Run: headless pygame with SDL's dummy video driver; simulated clock (each Clock.tick advances the game by its frame time, no real sleeping); random seed 0; keys injected as events and as key.get_pressed() state; mouse plan: one left click at the window centre at the start of phase 2, then a move to the lower-right quarter at the start of phase 3.
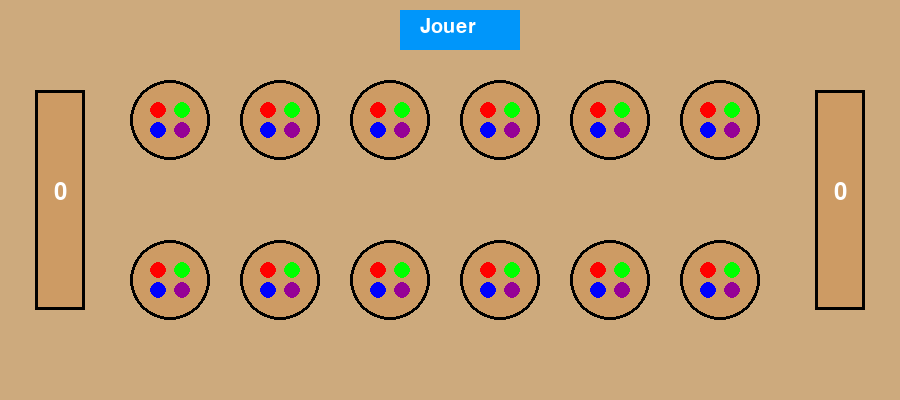
Frame 1 of 4 · flips 1–60 · no input
Frame 2 of 4 · flips 61–180 · clicked the window centre · tapped SPACE, RETURN · held RIGHT (→), D · screen unchanged from frame 1, image omitted
Frame 3 of 4 · flips 181–300 · moved the mouse to the lower-right quarter · held DOWN (↓), S · screen unchanged from frame 2, image omitted
Frame 4 of 4 · flips 301–420 · held LEFT (←), A, UP (↑), W · screen unchanged from frame 3, image omitted

The pygame program that drew these frames:

import pygame
pygame.init()

# Fenêtre
WIDTH, HEIGHT = 900, 400
screen = pygame.display.set_mode((WIDTH, HEIGHT))
pygame.display.set_caption("Mancala - Pygame")

# Couleurs
WOOD = (205, 155, 100)
WHITE = (255, 255, 255)
BLACK = (0, 0, 0)
SEED_COLORS = [(255,0,0),(0,255,0),(0,0,255),(150,0,150)]

# --- CONFIG ---
pit_radius = 40
seed_radius = 8

# positions des 12 pits (centrés et bien alignés)
pit_positions = [
    (170 + i*110, 120) for i in range(6)
] + [
    (170 + i*110, 280) for i in range(6)
]

# magasins
store_positions = [(60, 200), (840, 200)]
store_counts = [0, 0]

# grains dans chaque pit (4 grains/pit)
pits = [[1,1,1,1] for _ in range(12)]

# bouton
button_rect = pygame.Rect(400, 10, 120, 40)


def draw_pit(center):
    x, y = center
    pygame.draw.circle(screen, WOOD, (x, y), pit_radius)
    pygame.draw.circle(screen, BLACK, (x, y), pit_radius, 3)


def draw_seeds(seed_list, cx, cy):
    if not seed_list:
        return

    # placer les grains autour du centre
    offset_positions = [
        (-12, -10), (12, -10),
        (-12, 10), (12, 10)
    ]

    for i, seed in enumerate(seed_list):
        dx, dy = offset_positions[i % len(offset_positions)]
        color = SEED_COLORS[i % len(SEED_COLORS)]
        pygame.draw.circle(screen, color, (cx + dx, cy + dy), seed_radius)


def draw_store(i):
    x, y = store_positions[i]
    pygame.draw.rect(screen, WOOD, (x-25, y-110, 50, 220))
    pygame.draw.rect(screen, BLACK, (x-25, y-110, 50, 220), 3)

    # texte compteur
    font = pygame.font.SysFont(None, 36)
    text = font.render(str(store_counts[i]), True, WHITE)
    screen.blit(text, (x - text.get_width()//2, y - 20))


def draw_button():
    pygame.draw.rect(screen, (0, 150, 250), button_rect)
    font = pygame.font.SysFont(None, 30)
    txt = font.render("Jouer", True, WHITE)
    screen.blit(txt, (button_rect.x + 20, button_rect.y + 7))


running = True
while running:
    screen.fill((205, 170, 125))

    for event in pygame.event.get():
        if event.type == pygame.QUIT:
            running = False

        # bouton cliqué
        if event.type == pygame.MOUSEBUTTONDOWN:
            if button_rect.collidepoint(event.pos):
                print("Bouton JOUER cliqué")
                # ➡➡ ici tu mets ta logique du jeu ❤️

    # dessiner les magasins
    for i in range(2):
        draw_store(i)

    # dessiner pits + grains
    for i, pos in enumerate(pit_positions):
        draw_pit(pos)
        draw_seeds(pits[i], pos[0], pos[1])

    # bouton
    draw_button()

    pygame.display.update()

pygame.quit()
